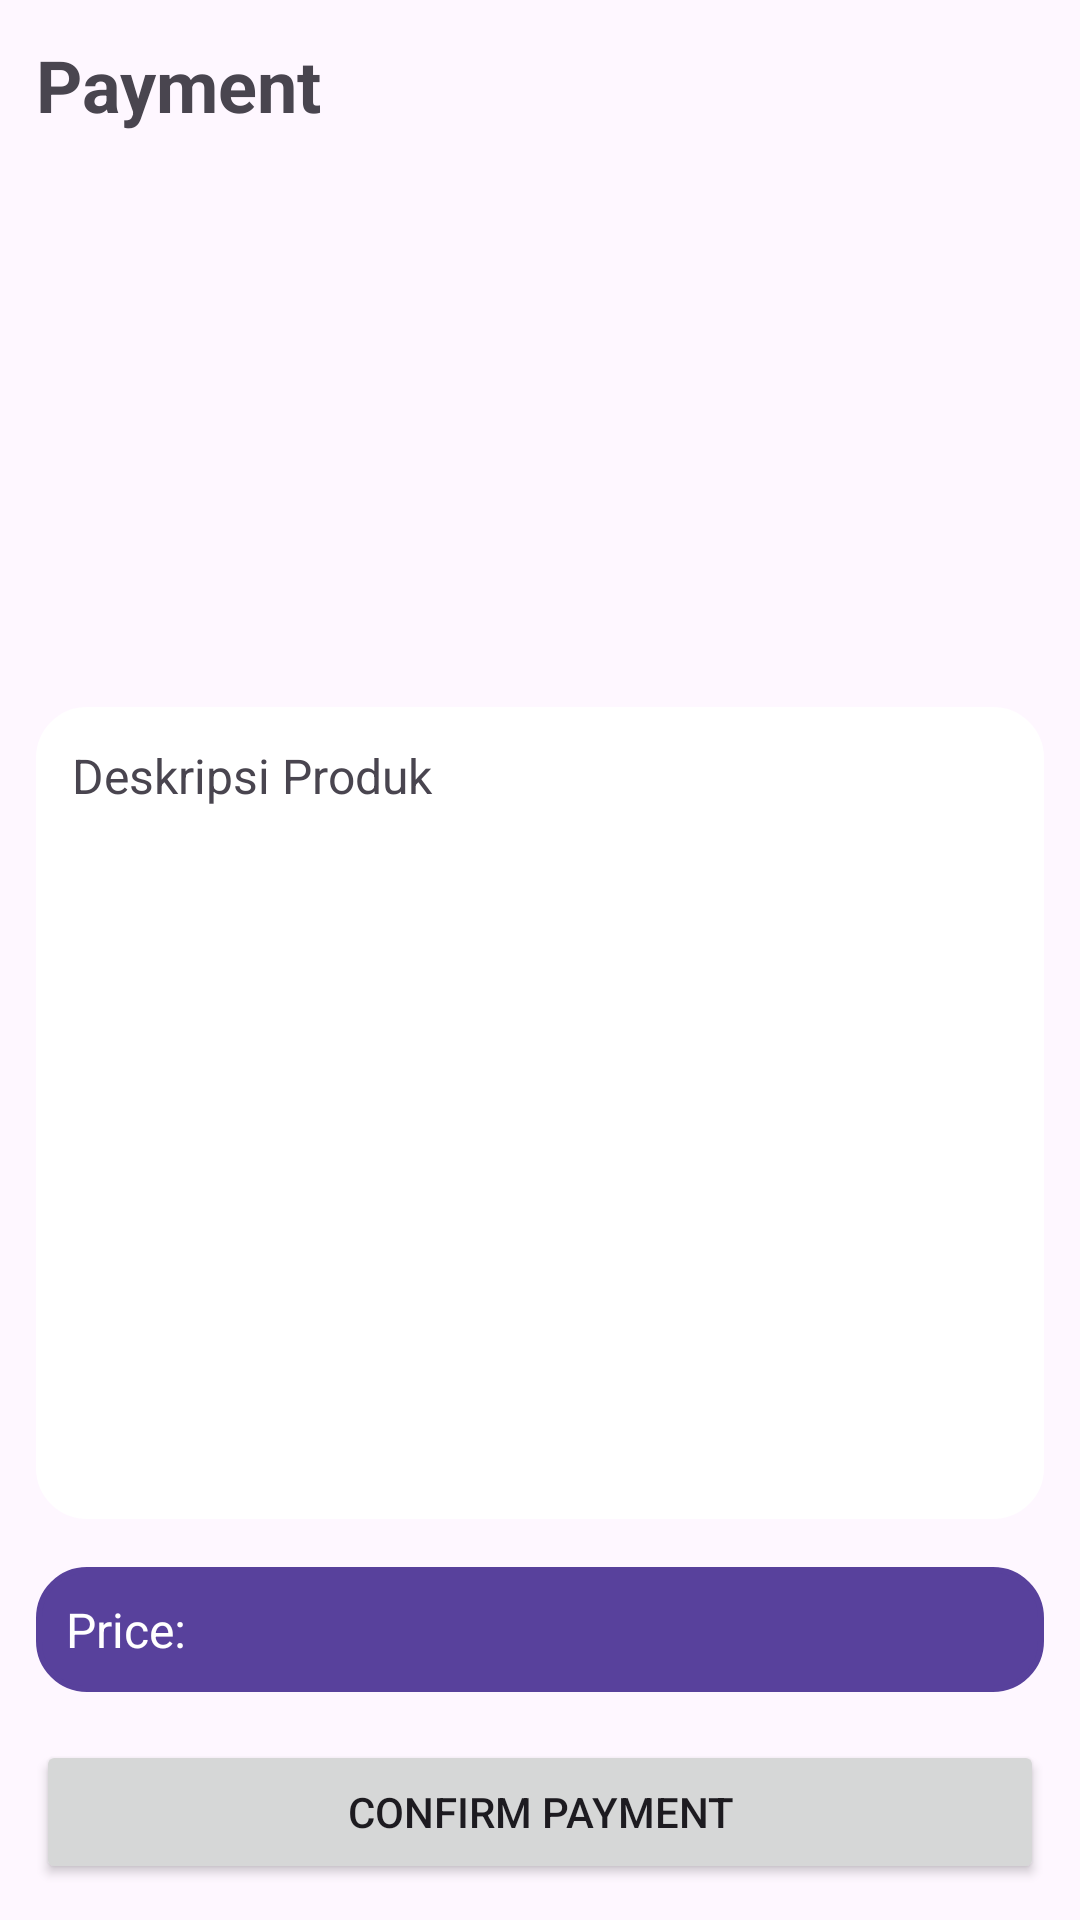

Reconstruct the res/layout file that produces this screen, plus the resources it refers to.
<!-- AndroidManifest.xml: application theme Theme.PawsPal -->
<!-- res/layout/fragment_payment.xml -->
<?xml version="1.0" encoding="utf-8"?>
<LinearLayout xmlns:android="http://schemas.android.com/apk/res/android"
    xmlns:tools="http://schemas.android.com/tools"
    android:layout_width="match_parent"
    android:layout_height="match_parent"
    android:orientation="vertical"
    android:padding="12dp"
    tools:context=".PaymentFragment">

    
    <TextView
        android:id="@+id/text_title"
        android:layout_width="match_parent"
        android:layout_height="wrap_content"
        android:text="Payment"
        android:textSize="24sp"
        android:textStyle="bold" />

    
    <ImageView
        android:id="@+id/image_address"
        android:layout_width="match_parent"
        android:layout_height="0dp"
        android:layout_weight=".2"
        android:padding="20dp"
        android:layout_margin="20dp"
        android:scaleType="centerCrop"
        android:src="@drawable/icongooglemap" />

    <TextView
        android:id="@+id/text_description"
        android:layout_width="match_parent"
        android:layout_height="0dp"
        android:layout_weight=".4"
        android:layout_marginTop="16dp"
        android:text="Deskripsi Produk"
        android:background="@drawable/rounded_image"
        android:backgroundTint="@color/white"
        android:padding="12dp"
        android:textSize="16sp" />

    <TextView
        android:id="@+id/text_price"
        android:layout_width="match_parent"
        android:layout_height="wrap_content"
        android:text="Price: "
        android:layout_marginTop="16dp"
        android:layout_marginBottom="16dp"
        android:background="@drawable/rounded_image"
        android:backgroundTint="@color/purple"
        android:padding="10dp"
        android:textColor="@color/white"
        android:textSize="16sp" />



    
    <Button
        android:id="@+id/button_payment"
        android:layout_width="match_parent"
        android:layout_height="wrap_content"
        android:text="Confirm Payment" />

</LinearLayout>
<!-- resources referenced by this layout -->
<resources>
  <color name="purple">#58419C</color>
  <color name="white">#FFFFFFFF</color>
  <!-- drawable rounded_image (drawable) -->
  <shape xmlns:android="http://schemas.android.com/apk/res/android"
      android:shape="rectangle">
      <corners android:radius="16dp" /> 
      <solid android:color="@android:color/white"/> 
      <stroke
          android:width="2dp"
          android:color="@android:color/white" /> 
  </shape>
  <style name="Theme.PawsPal" parent="Base.Theme.PawsPal" />
  <style name="Base.Theme.PawsPal" parent="Theme.Material3.DayNight.NoActionBar">
          
          
      </style>
</resources>
